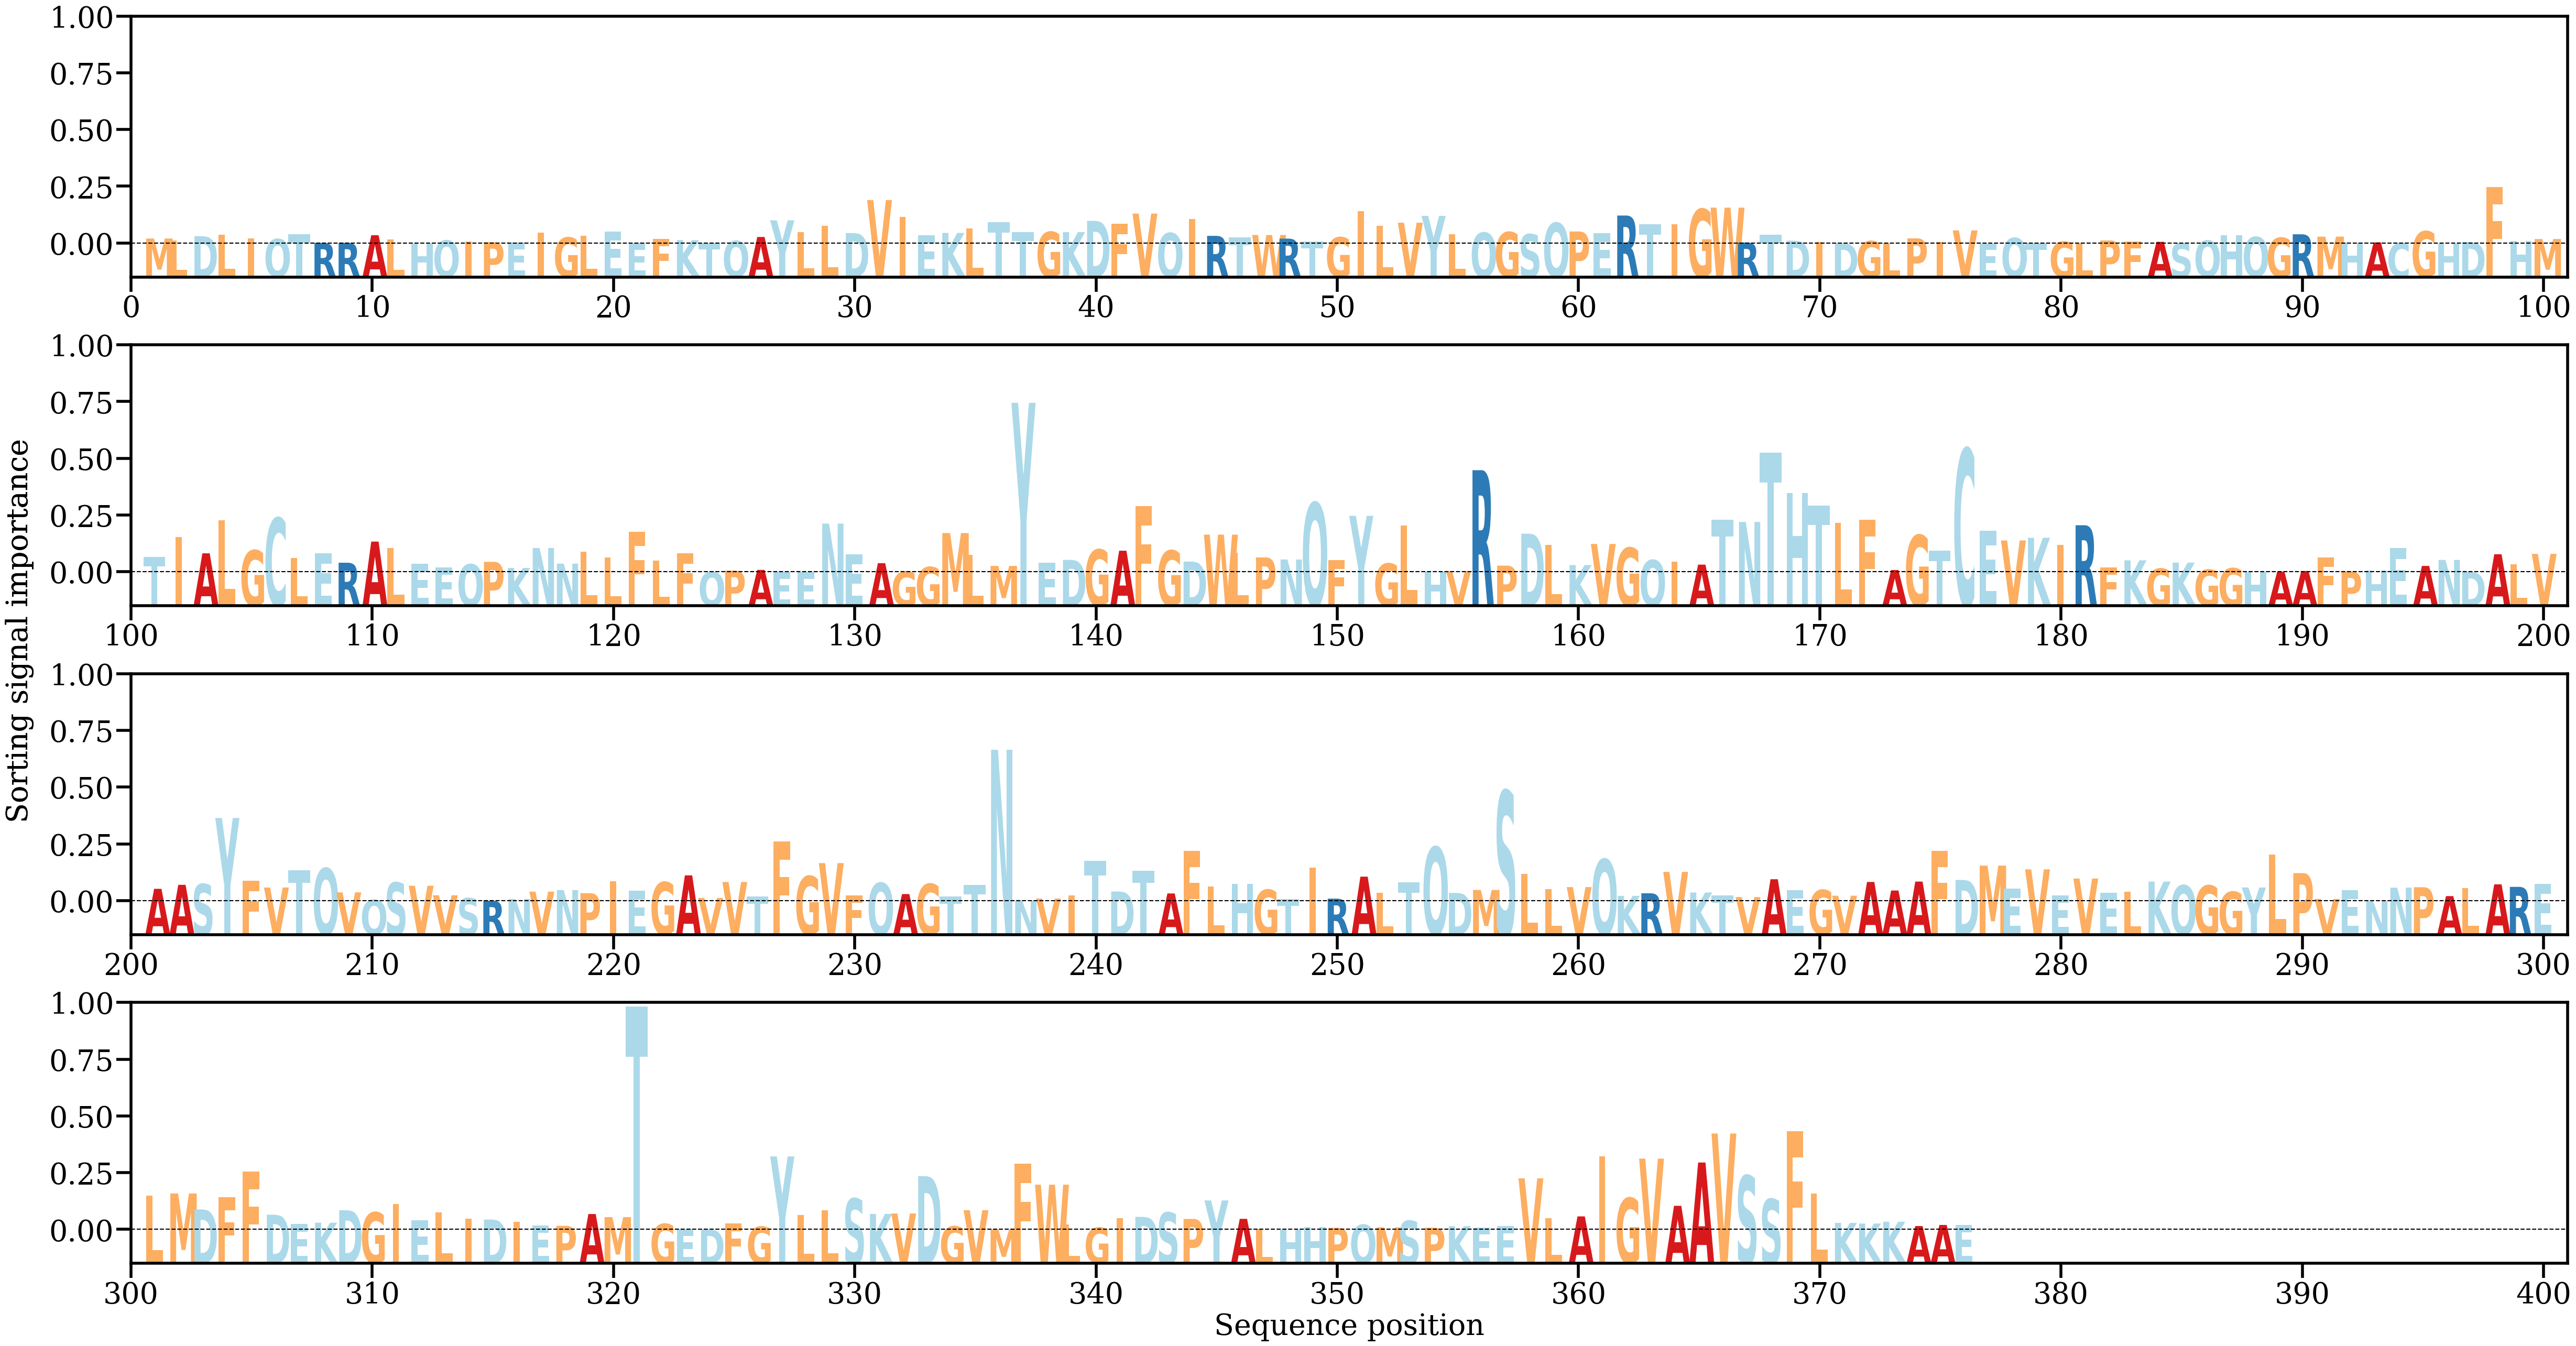

The file beside this chart, header and first rows:
AA, Alpha
M, [0.00069703]
L, [0.0004549]
D, [0.00102209]
L, [0.00125781]
I, [0.00074174]
Q, [0.00061759]
T, [0.00132105]
R, [9.239324e-05]
R, [0.00010184]
A, [0.00115361]
L, [0.00056667]
H, [1.8778775e-05]
Q, [0.00042339]
I, [0.00031229]
P, [0.00018598]
E, [0.00012614]
I, [0.00154244]
G, [0.00083463]
L, [0.00106516]
E, [0.00166]
E, [3.983447e-05]
F, [0.00062317]
K, [0.00046986]
T, [9.173654e-05]
Q, [0.00036203]
A, [0.00090846]
Y, [0.00322097]
L, [0.00155193]
L, [0.00243101]
D, [0.001454]
V, [0.00603642]
I, [0.00368859]
E, [0.00113089]
K, [0.00147293]
L, [0.00208101]
T, [0.00299202]
T, [0.00159114]
G, [0.00161556]
K, [0.00158247]
D, [0.00314943]
F, [0.00276942]
V, [0.00415556]
Q, [0.00146065]
I, [0.00343132]
R, [0.00106406]
T, [0.00085048]
W, [0.00118621]
R, [0.0006839]
T, [0.00025493]
G, [0.00086904]
I, [0.00449333]
L, [0.00246467]
V, [0.00289019]
Y, [0.00383936]
L, [0.00133023]
Q, [0.00151163]
G, [0.00159197]
S, [0.0012986]
Q, [0.00286833]
P, [0.00167611]
... 316 more rows
